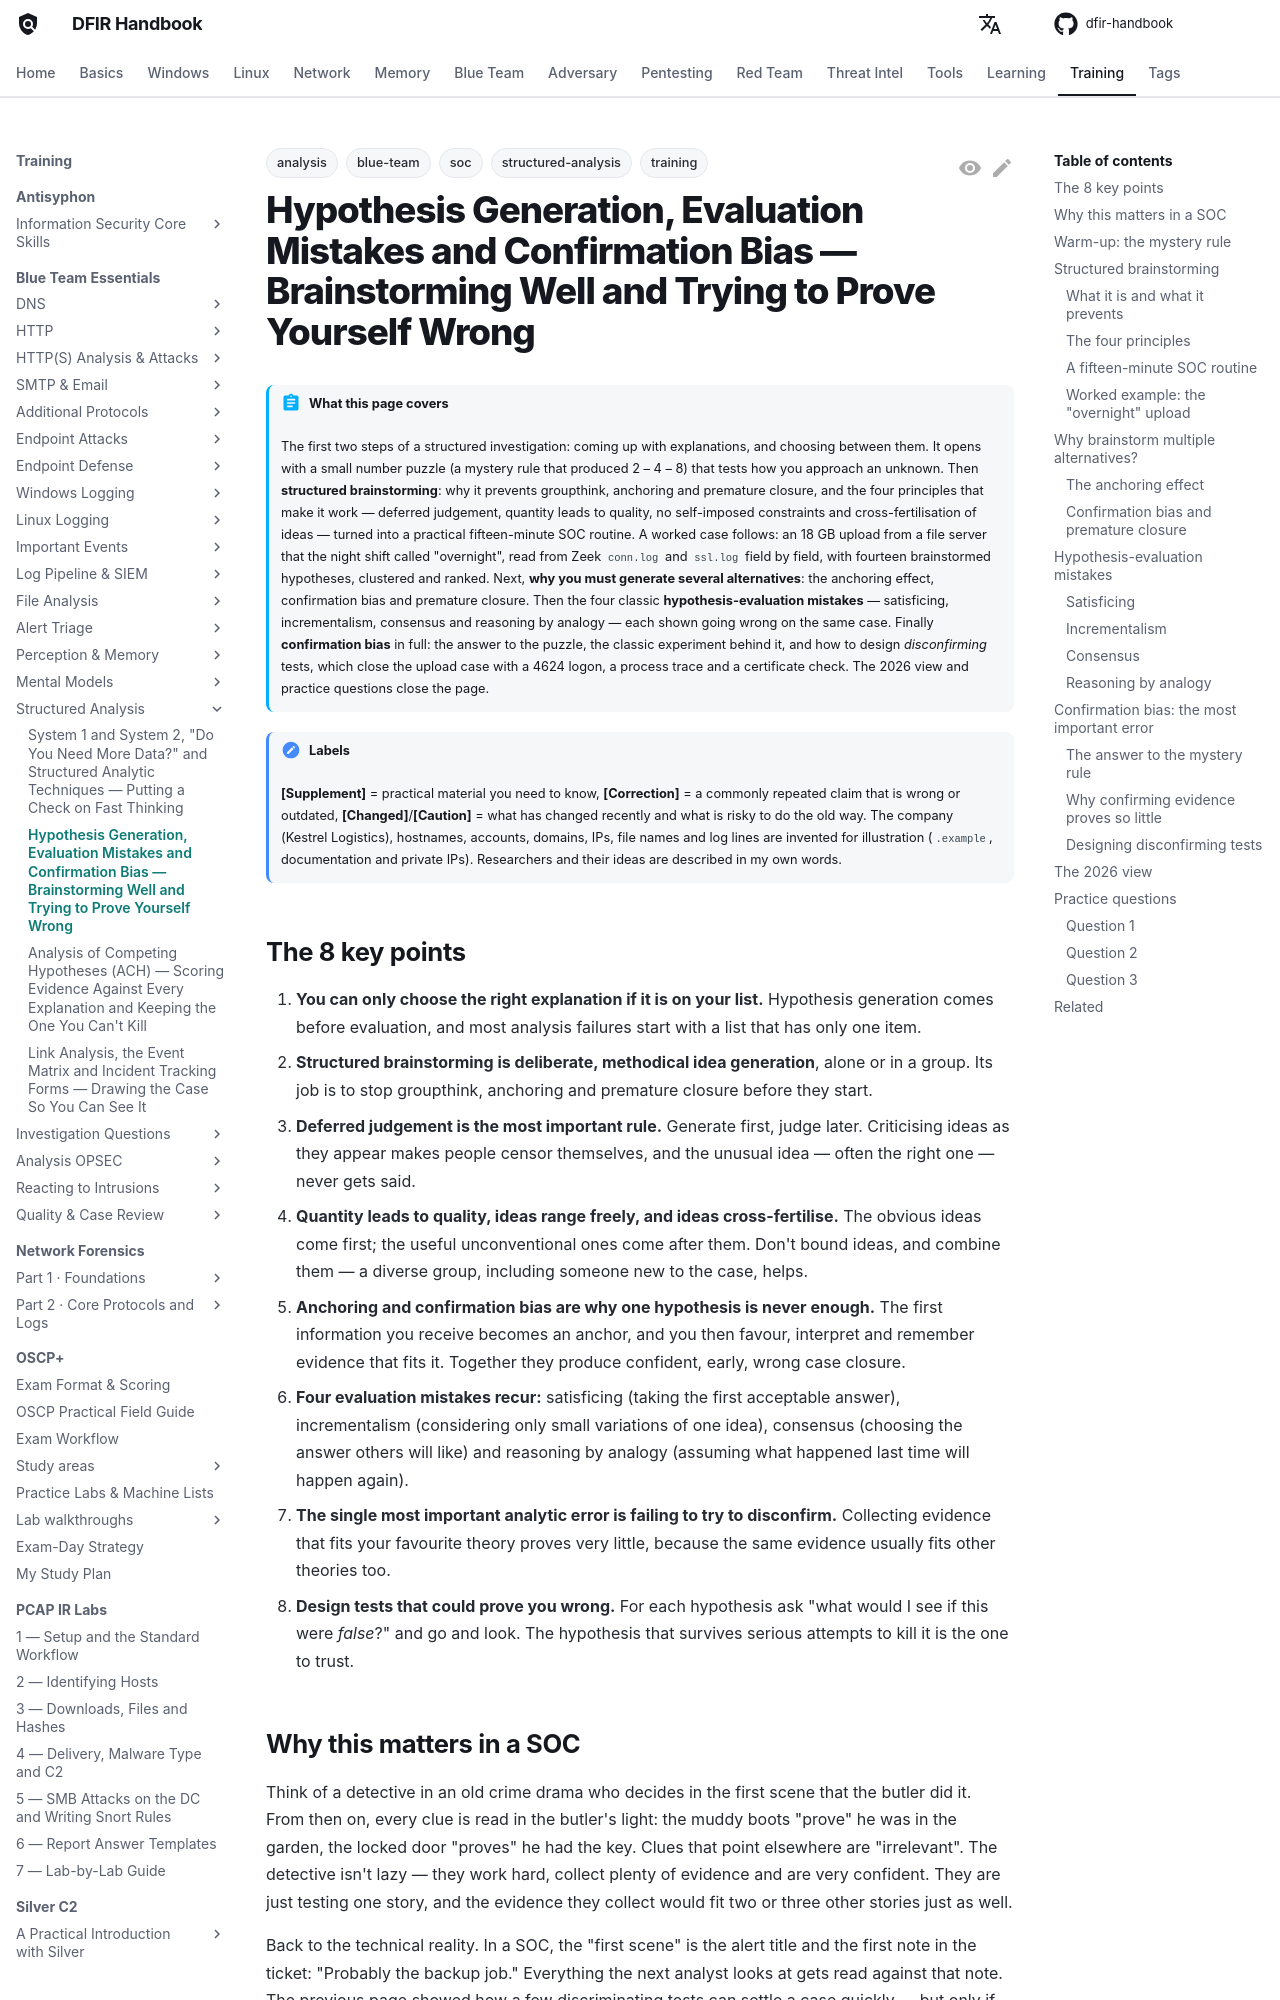

repository: DFIDwiz-sketch/dfir-handbook · page: training/blue-team-essentials/structured-analysis/hypothesis-generation/index.html · generator: mkdocs

---
title: "Hypothesis Generation, Evaluation Mistakes and Confirmation Bias — Brainstorming Well and Trying to Prove Yourself Wrong"
tags:
  - training
  - blue-team
  - soc
  - analysis
  - structured-analysis
---

# Hypothesis Generation, Evaluation Mistakes and Confirmation Bias — Brainstorming Well and Trying to Prove Yourself Wrong { #hypothesis-generation }

!!! abstract "What this page covers"
    The first two steps of a structured investigation: coming up with explanations, and choosing between them. It opens with a small number puzzle (a mystery rule that produced 2 – 4 – 8) that tests how you approach an unknown. Then **structured brainstorming**: why it prevents groupthink, anchoring and premature closure, and the four principles that make it work — deferred judgement, quantity leads to quality, no self-imposed constraints and cross-fertilisation of ideas — turned into a practical fifteen-minute SOC routine. A worked case follows: an 18 GB upload from a file server that the night shift called "overnight", read from Zeek `conn.log` and `ssl.log` field by field, with fourteen brainstormed hypotheses, clustered and ranked. Next, **why you must generate several alternatives**: the anchoring effect, confirmation bias and premature closure. Then the four classic **hypothesis-evaluation mistakes** — satisficing, incrementalism, consensus and reasoning by analogy — each shown going wrong on the same case. Finally **confirmation bias** in full: the answer to the puzzle, the classic experiment behind it, and how to design *disconfirming* tests, which close the upload case with a 4624 logon, a process trace and a certificate check. The 2026 view and practice questions close the page.

!!! note "Labels"
    **[Supplement]** = practical material you need to know, **[Correction]** = a commonly repeated claim that is wrong or outdated, **[Changed]**/**[Caution]** = what has changed recently and what is risky to do the old way. The company (Kestrel Logistics), hostnames, accounts, domains, IPs, file names and log lines are invented for illustration (`.example`, documentation and private IPs). Researchers and their ideas are described in my own words.

## The 8 key points { #key-points }

1. **You can only choose the right explanation if it is on your list.** Hypothesis generation comes before evaluation, and most analysis failures start with a list that has only one item.
2. **Structured brainstorming is deliberate, methodical idea generation**, alone or in a group. Its job is to stop groupthink, anchoring and premature closure before they start.
3. **Deferred judgement is the most important rule.** Generate first, judge later. Criticising ideas as they appear makes people censor themselves, and the unusual idea — often the right one — never gets said.
4. **Quantity leads to quality, ideas range freely, and ideas cross-fertilise.** The obvious ideas come first; the useful unconventional ones come after them. Don't bound ideas, and combine them — a diverse group, including someone new to the case, helps.
5. **Anchoring and confirmation bias are why one hypothesis is never enough.** The first information you receive becomes an anchor, and you then favour, interpret and remember evidence that fits it. Together they produce confident, early, wrong case closure.
6. **Four evaluation mistakes recur:** satisficing (taking the first acceptable answer), incrementalism (considering only small variations of one idea), consensus (choosing the answer others will like) and reasoning by analogy (assuming what happened last time will happen again).
7. **The single most important analytic error is failing to try to disconfirm.** Collecting evidence that fits your favourite theory proves very little, because the same evidence usually fits other theories too.
8. **Design tests that could prove you wrong.** For each hypothesis ask "what would I see if this were *false*?" and go and look. The hypothesis that survives serious attempts to kill it is the one to trust.
